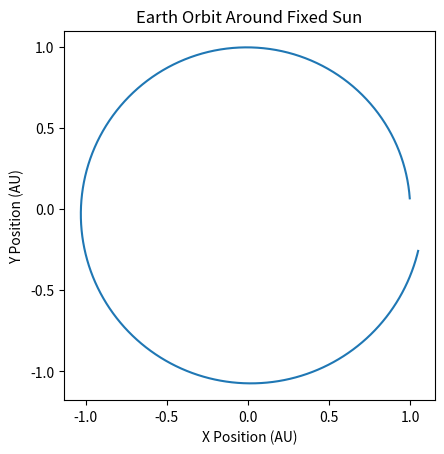

Reproduce this figure in Python.
import numpy as np
import matplotlib.pyplot as plt

# Units:
# distance = AU
# time = years
# mass = solar masses

G = 4 * np.pi**2  # Gravitational constant in these units

MASS = {
    'Sun': 1.0,
    'Earth': 3.003e-6,
    'Moon': 3.694e-8
}

R0 = {
    "Sun": np.array([0.0, 0.0, 0.0]),
    "earth": np.array([9.978977040419635e-01, 6.586825681892025e-02, -6.320430920521123e-06]),
    "moon": np.array([9.956768547953816e-01, 6.676030485840675e-02, 1.641093070596718e-04]),
}

V0 = {
    "Sun": np.array([0.0, 0.0, 0.0]),
    "earth": np.array([-4.70015711e-01, 6.25165839e00, -3.40817831e-04]),
    "moon": np.array([-0.55065949, 6.03534661, 0.01111456]),
}

def gravitational_force(position_i, position_j, mass_i, mass_j):
    """
    Return the gravitational force on body i due to body j.
    """
    displacement = position_j - position_i
    distance = np.linalg.norm(displacement)

    if distance == 0:
        raise ValueError("Two bodies cannot occupy the same position.")
    
    direction = displacement / distance
    force_magnitude = G * mass_i * mass_j / distance**2

    return force_magnitude * direction

def integrate_earth_sun(tmax, dt=1e-3):
    """
    Simulate Earth orbiting a fixed Sun.
    """
    times = np.arange(0, tmax, dt)
    
    r_earth = R0['earth'].copy()
    v_earth = V0['earth'].copy()
    r_sun = R0['Sun'].copy()

    earth_positions = [r_earth.copy()]

    for _ in times:
        force = gravitational_force(
            r_earth, 
            r_sun, 
            MASS['Earth'], 
            MASS['Sun']
        )

        acceleration = force / MASS['Earth']

        r_earth = r_earth + v_earth * dt
        v_earth = v_earth + acceleration * dt

        earth_positions.append(r_earth.copy())

    return np.array(earth_positions)

def plot_trajectory(positions, filename):
    """
    Plot x-y trajectory and save to file.
    """
    plt.figure()
    plt.plot(positions[:, 0], positions[:, 1])
    plt.xlabel("X Position (AU)")
    plt.ylabel("Y Position (AU)")
    plt.gca().set_aspect('equal')
    plt.title("Earth Orbit Around Fixed Sun")
    # plt.axis("equal")
    plt.savefig(filename)
    plt.close()

if __name__ == "__main__":
    earth_positions = integrate_earth_sun(tmax=1.0, dt=1e-3)

    print(earth_positions[:10])  # Print the first 100 positions for verification
    print(earth_positions.shape)  # Print the shape of the positions array
    
    plot_trajectory(earth_positions, "earth_only_orbit.png")
    print("Saved plot to earth_only_orbit.png")
    
